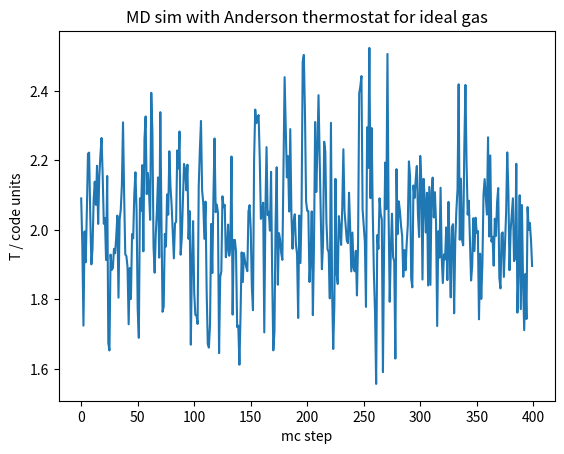

Here is the Python script that generated this plot:
import numpy as np
import matplotlib.pyplot as plt

np.random.seed(1996)

class MolecularDynamicsSimulation:
    def __init__(self, x, v, L, T, m):
        self.x = x
        self.v = v
        self.t = 0
        self.L = L
        self.T = T
        self.m = m
        self.a = self.calc_a(self.x)

    @staticmethod
    def maxwell_velocity(T, m, shape):
        sigma_v = np.sqrt(T / m)
        return np.random.normal(0, sigma_v, shape)

    @classmethod
    def make_particle_box(cls, N, V, T, m=1.0, d=3):
        L = np.cbrt(V)
        x = np.random.uniform(0, L, (N, d))
        v = cls.maxwell_velocity(T, m, (N, d))
        return cls(x, v, L, T, m)

    def velocity_verlet_step(self, dt):
        new_x = self.x + dt*self.v + dt**2*self.a
        new_a = self.calc_a(new_x)
        self.v += 0.5*dt*(self.a + new_a)
        self.x = new_x
        self.a = new_a

    def reflect_on_boundaries(self):
        is_outside = self.x < 0.0
        self.v[is_outside] *= -1.0
        self.x[is_outside] *= -1.0

        is_outside = self.x > self.L
        self.v[is_outside] *= -1.0
        self.x[is_outside] *= self.L - (self.x[is_outside] - self.L)

    def andereson_thermostat_step(self, vv_dt, coupling_strength):
        dt = np.random.exponential(1 / coupling_strength)
        for i in range(int(dt / vv_dt)):
            self.velocity_verlet_step(vv_dt)
        i = np.random.randint(self.x.shape[0])
        self.v[i, :] = self.maxwell_velocity(self.T, self.m, (self.x.shape[1],))

    def mc_step(self, vv_dt, coupling_strength):
        for i in range(self.x.shape[0]):
            self.andereson_thermostat_step(vv_dt, coupling_strength)

    def run_simulation(self, num_mc_steps, vv_dt, coupling_strength):
        timeseries = np.empty(num_mc_steps)
        for i in range(num_mc_steps):
            self.mc_step(vv_dt, coupling_strength)
            timeseries[i] = self.meaasure()
        return timeseries

class IdealGasSimulation(MolecularDynamicsSimulation):
    def calc_a(self, x):
        return np.zeros_like(x)

    def meaasure(self):
        # kinetic theory temperature
        K = sum(0.5*self.m*np.linalg.norm(v)**2 for v in self.v)
        N = self.x.shape[0]
        return 2/3 * K/N

s = IdealGasSimulation.make_particle_box(N=100, V=1.0, T=2.0)
Ts = s.run_simulation(400, 0.1, 10.0)
plt.plot(Ts)
plt.xlabel("mc step")
plt.ylabel("T / code units")
plt.title("MD sim with Anderson thermostat for ideal gas")
plt.show()
